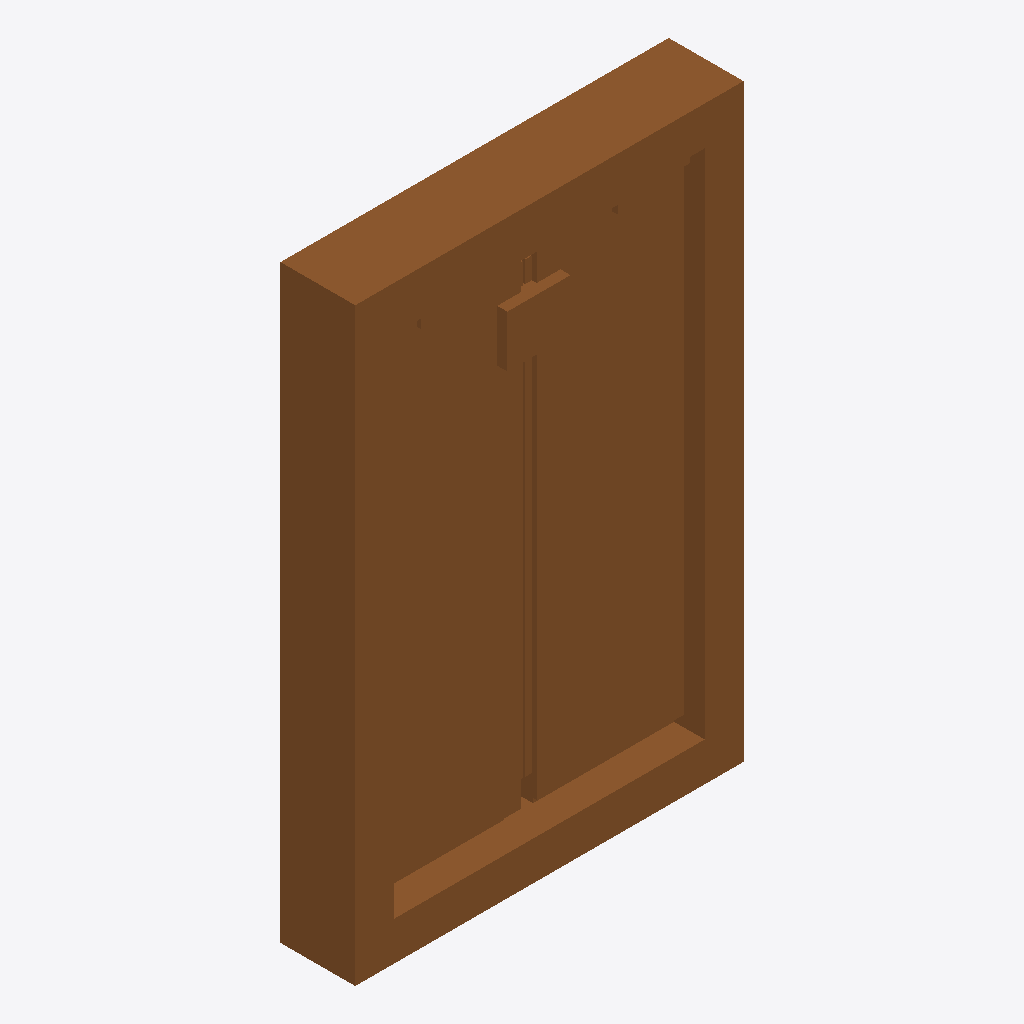
Isometric view of an IFC building model (IFC-SPF (STEP), schema IFC4X3, length unit metre), seen from the south-west, elements coloured by IFC class: 1 door (brown).
Extent 1.4 m × 0.3 m × 2.0 m (x, y, z). Elements (1): 1 IfcDoor.

HEADER;
FILE_DESCRIPTION(('ViewDefinition [CoordinationView]'),'2;1');
FILE_NAME('LM3-EXT-P010.ifc','2026-08-30T00:00:00+00:00',('OpenSourceRail'),('OpenSourceRail'),'IfcOpenShell 0.8.5','OpenSourceRail deterministic LM3 product-library','design-reference / not for construction');
FILE_SCHEMA(('IFC4X3'));
ENDSEC;
DATA;
#1=IFCPROJECT('0gKd1tY9PUPgkL9GbqN_cn',$,'LM3-EXT-P010 — electric plug/sliding door cassette','Design-reference geometry and assembly hierarchy only; supplier freeze, released drawings/tolerances, calculations, qualified processes and first-article tests remain mandatory.',$,$,$,(#12),#7);
#2=IFCSITE('2engCYVJLGUO32XRBVRmvJ',$,'LM3 product library',$,$,#18,$,$,.ELEMENT.,$,$,$,$,$);
#3=IFCBUILDING('2HP$CW_YDOBRujFa$n_6dJ',$,'LM3 assembly inspection fixture',$,$,#21,$,$,.ELEMENT.,$,$,$);
#28=IFCDOOR('2sj$38kSDTGxxGbrhMgLFA',$,'electric plug/sliding door cassette','Certified rail door supplier owns mechanics, seals, controller, and lifecycle evidence.',$,#136,#132,'LM3-EXT-P010',$,$,$,$,$);
ENDSEC;
